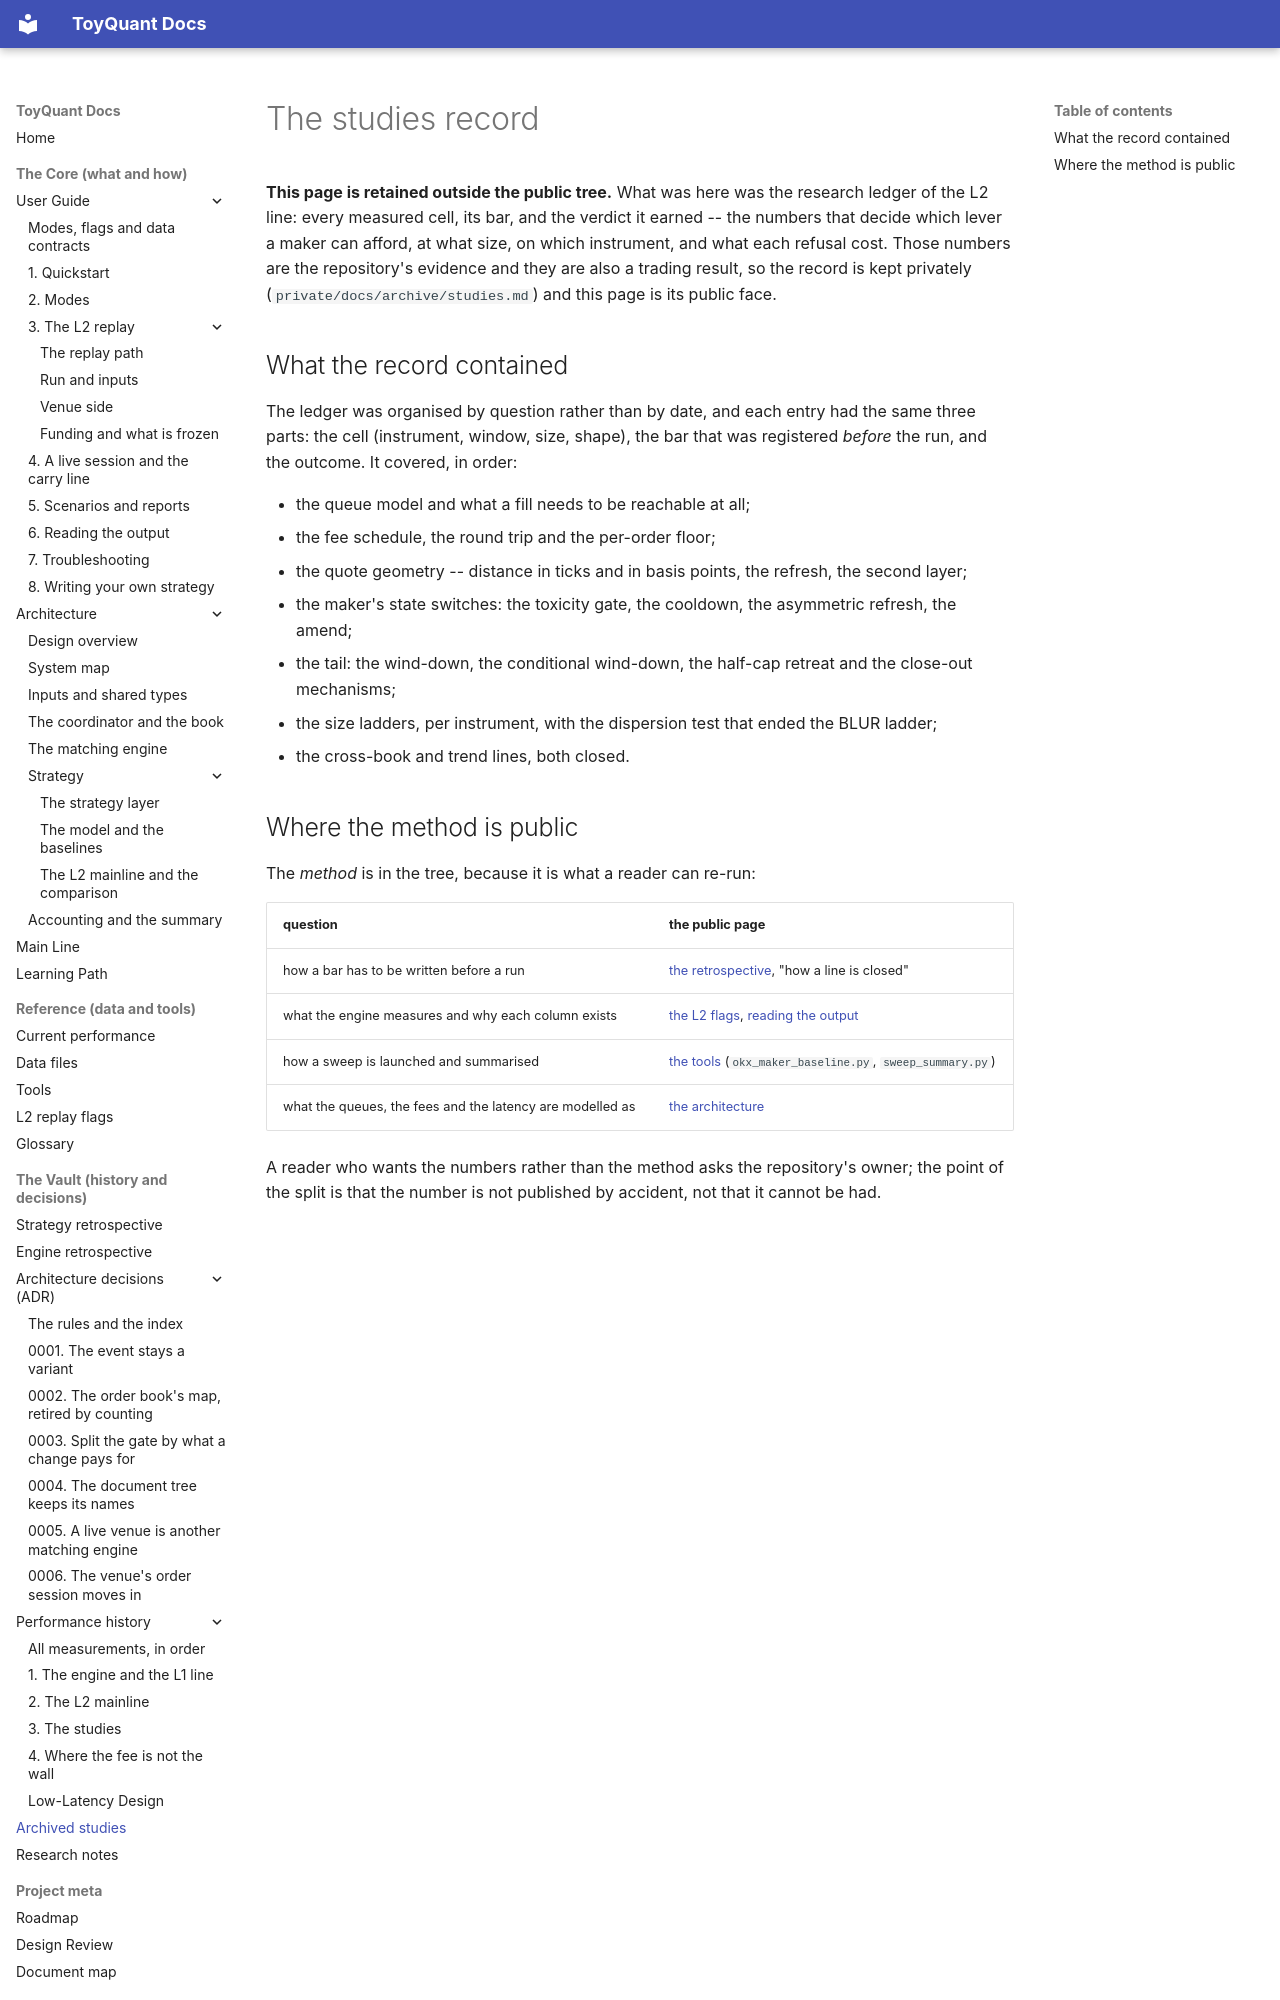

repository: 12mango/ToyQuant · page: archive/studies/index.html · generator: mkdocs

# The studies record

**This page is retained outside the public tree.** What was here was the research ledger of the L2 line: every measured
cell, its bar, and the verdict it earned -- the numbers that decide which lever a maker can afford, at what size, on which
instrument, and what each refusal cost. Those numbers are the repository's evidence and they are also a trading result, so
the record is kept privately (`private/docs/archive/studies.md`) and this page is its public face.

## What the record contained

The ledger was organised by question rather than by date, and each entry had the same three parts: the cell (instrument,
window, size, shape), the bar that was registered *before* the run, and the outcome. It covered, in order:

- the queue model and what a fill needs to be reachable at all;
- the fee schedule, the round trip and the per-order floor;
- the quote geometry -- distance in ticks and in basis points, the refresh, the second layer;
- the maker's state switches: the toxicity gate, the cooldown, the asymmetric refresh, the amend;
- the tail: the wind-down, the conditional wind-down, the half-cap retreat and the close-out mechanisms;
- the size ladders, per instrument, with the dispersion test that ended the BLUR ladder;
- the cross-book and trend lines, both closed.
